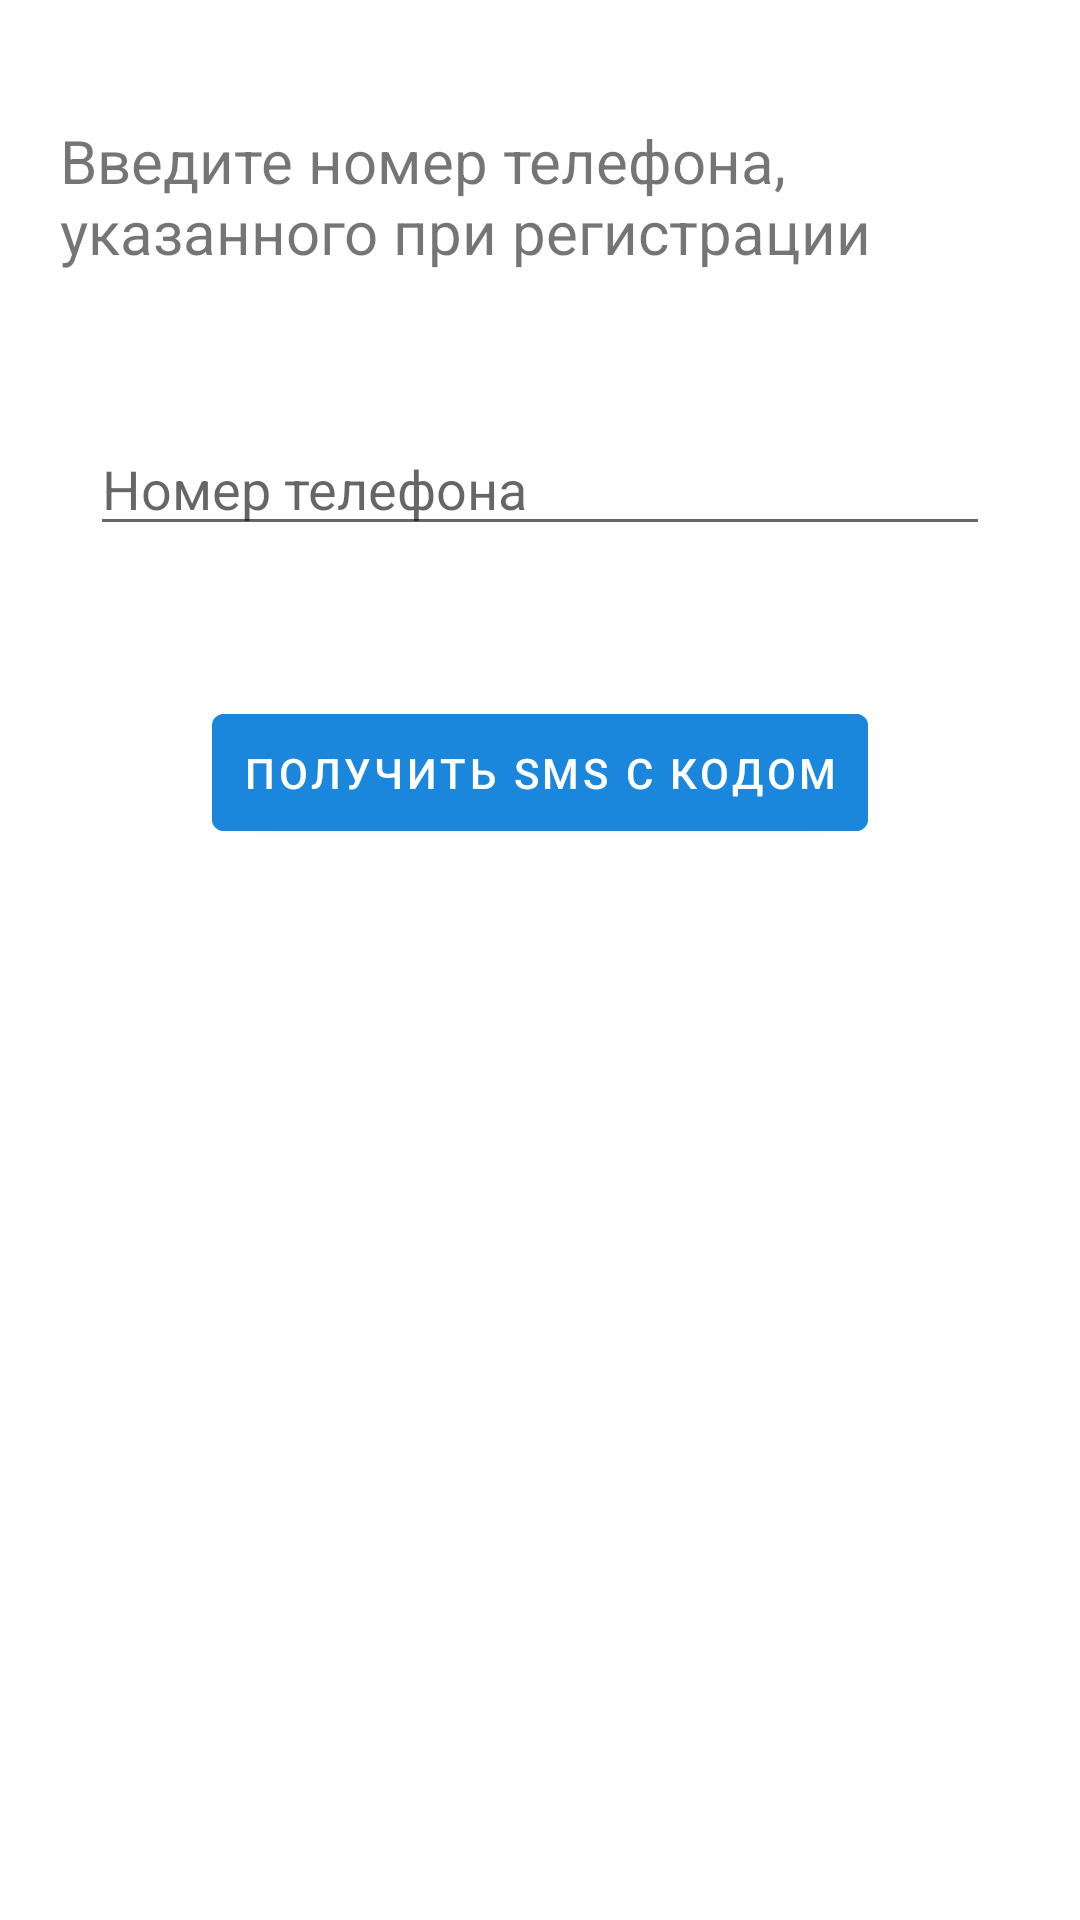

Produce the Android XML layout that renders to this screen, including the resource entries it uses.
<!-- AndroidManifest.xml: application theme Theme.My_Salon -->
<!-- res/layout/activity_relogin_by_phone.xml -->
<?xml version="1.0" encoding="utf-8"?>
<androidx.constraintlayout.widget.ConstraintLayout
    xmlns:android="http://schemas.android.com/apk/res/android"
    xmlns:app="http://schemas.android.com/apk/res-auto"
    xmlns:tools="http://schemas.android.com/tools"
    android:layout_width="match_parent"
    android:layout_height="match_parent"
    tools:context=".MainActivity">


    <TextView
        android:id="@+id/enter_phone"
        android:layout_width="wrap_content"
        android:layout_height="wrap_content"
        android:layout_margin="20dp"
        android:text="@string/enter_phone_number"
        android:textSize="20sp"
        android:padding="20dp"
        app:layout_constraintEnd_toEndOf="parent"
        app:layout_constraintStart_toStartOf="parent"
        app:layout_constraintTop_toTopOf="parent" />

    <EditText
        android:id="@+id/editPhone"
        android:layout_width="match_parent"
        android:layout_height="wrap_content"
        android:hint="@string/enter_phone"
        android:importantForAutofill="no"
        android:inputType="phone"
        android:maxLength="13"
        android:singleLine="true"
        android:layout_margin="30dp"
        android:textCursorDrawable="@null"
        app:layout_constraintEnd_toEndOf="parent"
        app:layout_constraintStart_toStartOf="parent"
        app:layout_constraintTop_toBottomOf="@+id/enter_phone"
        tools:targetApi="o"/>

    <Button
        android:id="@+id/logButton"
        android:layout_width="wrap_content"
        android:layout_height="wrap_content"
        android:layout_margin="50dp"
        android:text="@string/getSms"
        android:textColor="@color/white"
        android:backgroundTint="@color/blue"
        android:padding="10dp"
        app:layout_constraintEnd_toEndOf="parent"
        app:layout_constraintStart_toStartOf="parent"
        app:layout_constraintTop_toBottomOf="@+id/editPhone" />

</androidx.constraintlayout.widget.ConstraintLayout>
<!-- resources referenced by this layout -->
<resources>
  <color name="blue">#1B87DC</color>
  <color name="white">#FFFFFFFF</color>
  <string name="enter_phone">Номер телефона</string>
  <string name="enter_phone_number">Введите номер телефона, указанного при регистрации</string>
  <string name="getSms">Получить SMS с кодом</string>
  <style name="Theme.My_Salon" parent="Base.Theme.My_Salon" />
  <style name="Base.Theme.My_Salon" parent="Theme.MaterialComponents.Light.NoActionBar">
           <item name="colorPrimary">@color/blue</item>
           <item name="colorPrimaryDark">@color/dark_blue</item>
           <item name="colorAccent">@color/red</item>
          <item name="android:statusBarColor">@android:color/transparent</item>
      </style>
  <color name="dark_blue">#246DA7</color>
  <color name="red">#FF4081</color>
</resources>
